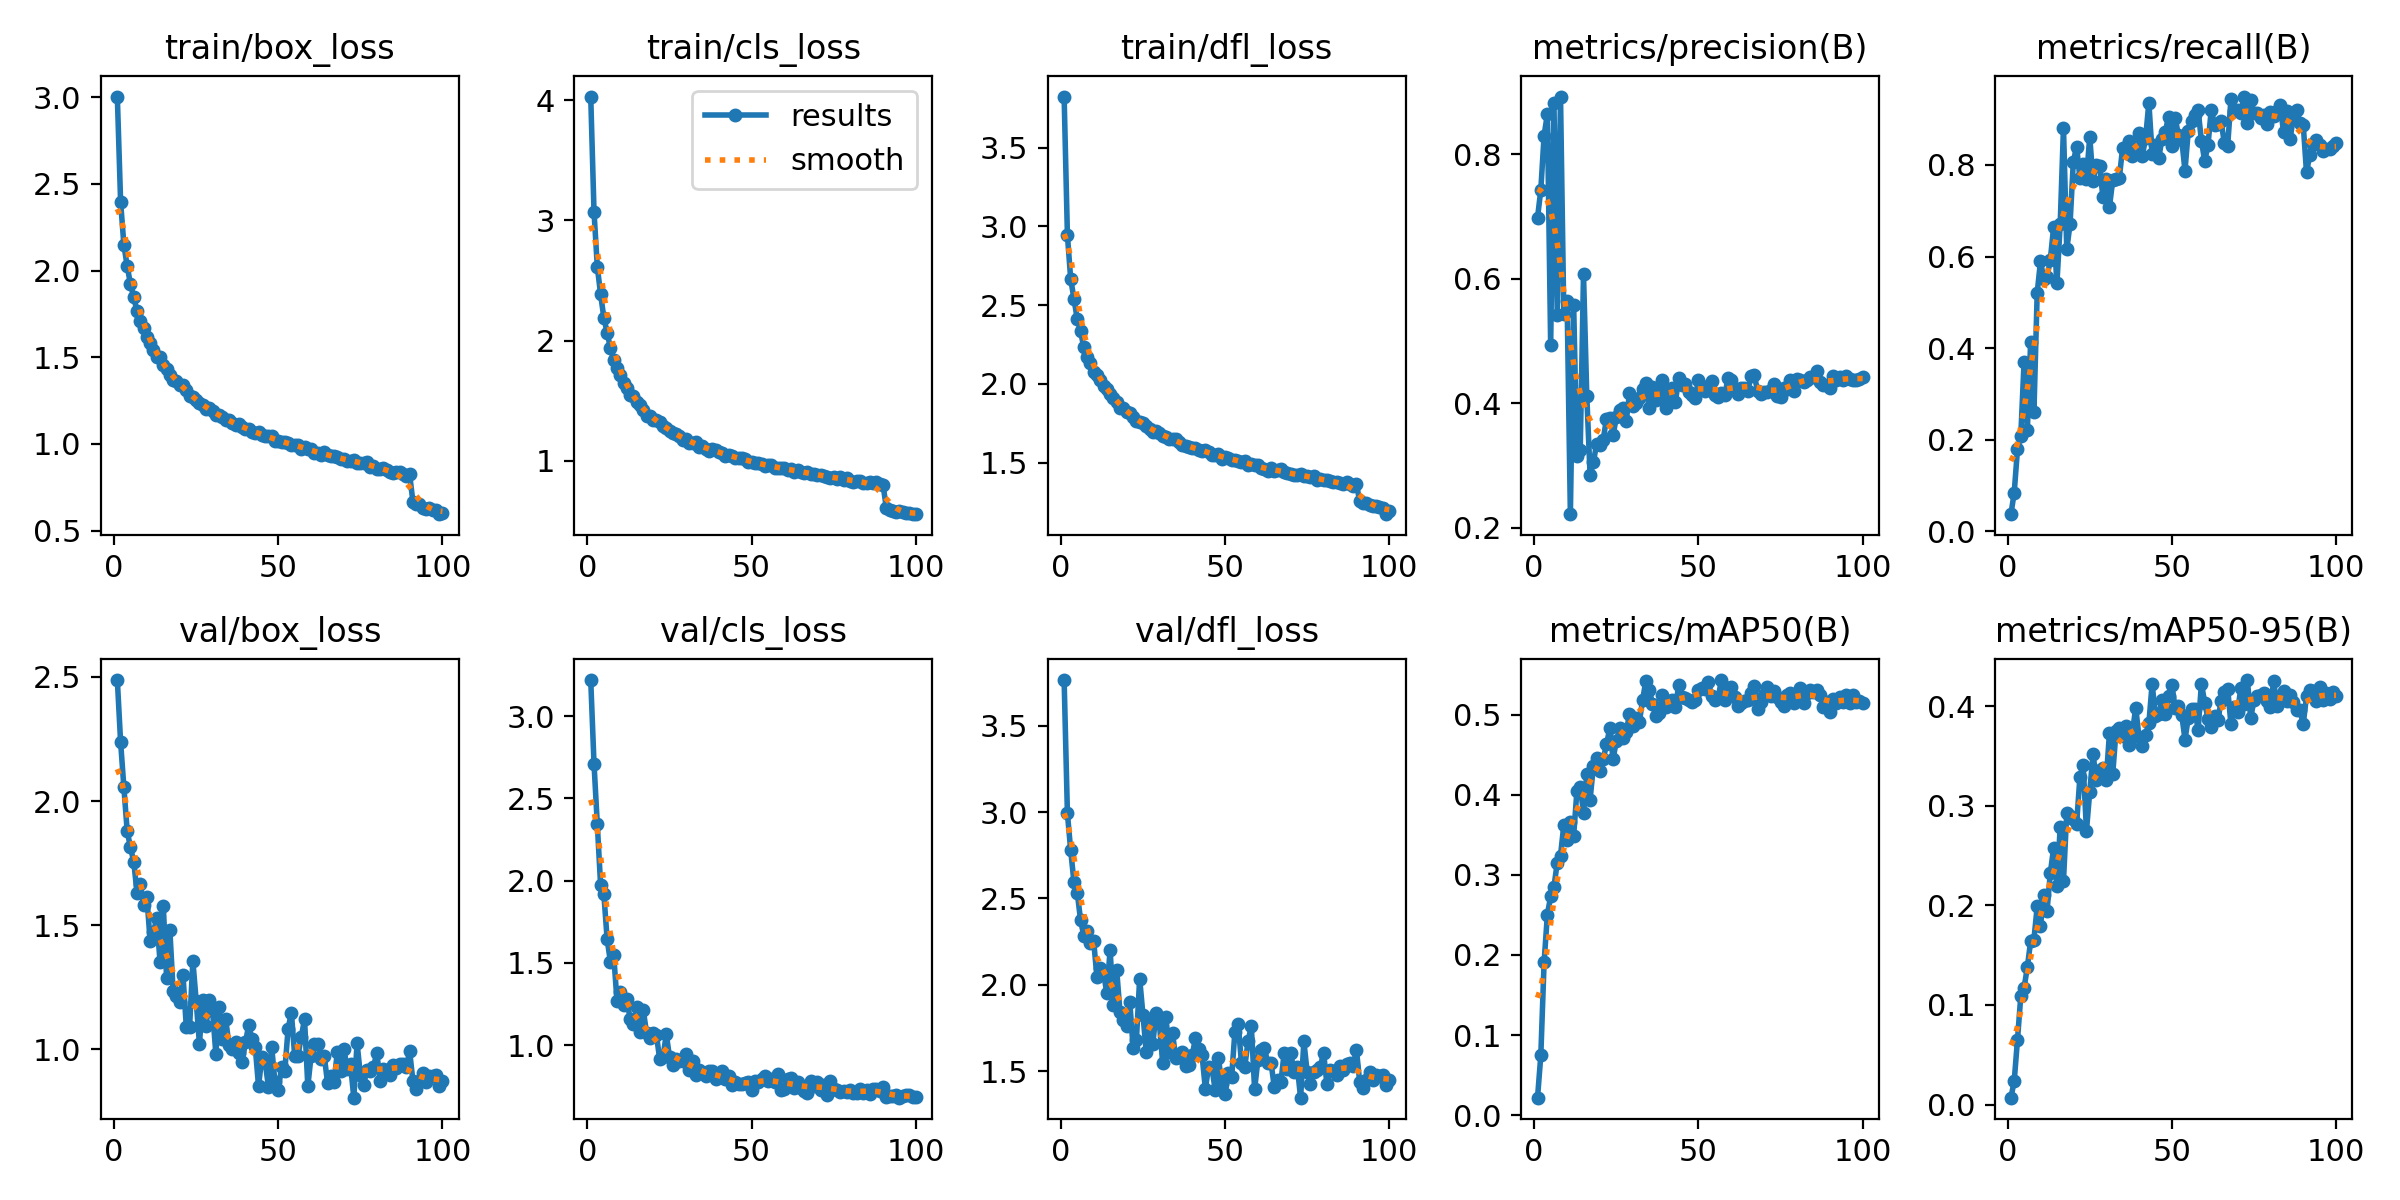

Values plotted in this chart, from the file beside it:
epoch, time, train/box_loss, train/cls_loss, train/dfl_loss, metrics/precision(B), metrics/recall(B), metrics/mAP50(B), metrics/mAP50-95(B), val/box_loss, val/cls_loss, val/dfl_loss, lr/pg0, lr/pg1, lr/pg2
1, 43.54, 3.003, 4.03, 3.825, 0.6983, 0.0376, 0.02183, 0.00696, 2.487, 3.219, 3.765, 0.0004745, 0.0004745, 0.0004745
2, 86.79, 2.396, 3.073, 2.945, 0.7428, 0.0846, 0.07448, 0.02356, 2.237, 2.711, 2.993, 0.0009414, 0.0009414, 0.0009414
3, 124.1, 2.147, 2.616, 2.666, 0.8302, 0.1795, 0.1908, 0.06533, 2.055, 2.344, 2.779, 0.001399, 0.001399, 0.001399
4, 161.3, 2.026, 2.387, 2.541, 0.8649, 0.208, 0.2505, 0.1088, 1.879, 1.976, 2.594, 0.001387, 0.001387, 0.001387
5, 198.7, 1.922, 2.19, 2.41, 0.493, 0.3698, 0.2732, 0.1171, 1.813, 1.917, 2.534, 0.001372, 0.001372, 0.001372
6, 236.9, 1.846, 2.066, 2.334, 0.8822, 0.222, 0.2852, 0.138, 1.756, 1.643, 2.374, 0.001358, 0.001358, 0.001358
7, 282.3, 1.766, 1.939, 2.232, 0.5425, 0.4125, 0.315, 0.164, 1.63, 1.507, 2.283, 0.001344, 0.001344, 0.001344
8, 322.7, 1.709, 1.843, 2.173, 0.8929, 0.2596, 0.324, 0.1656, 1.665, 1.547, 2.311, 0.00133, 0.00133, 0.00133
9, 360.9, 1.671, 1.773, 2.134, 0.5437, 0.521, 0.3621, 0.1989, 1.581, 1.269, 2.24, 0.001316, 0.001316, 0.001316
10, 401.5, 1.62, 1.713, 2.076, 0.5642, 0.5894, 0.3439, 0.1797, 1.614, 1.322, 2.252, 0.001302, 0.001302, 0.001302
11, 443.7, 1.582, 1.649, 2.055, 0.2216, 0.552, 0.3662, 0.2104, 1.435, 1.245, 2.044, 0.001288, 0.001288, 0.001288
12, 483.1, 1.541, 1.61, 2.024, 0.5579, 0.5553, 0.3489, 0.1945, 1.472, 1.282, 2.096, 0.001273, 0.001273, 0.001273
13, 521.2, 1.5, 1.545, 1.985, 0.3156, 0.5936, 0.405, 0.2326, 1.528, 1.158, 2.069, 0.001259, 0.001259, 0.001259
14, 561.9, 1.501, 1.536, 1.97, 0.325, 0.6644, 0.4103, 0.2575, 1.354, 1.127, 1.953, 0.001245, 0.001245, 0.001245
15, 599.8, 1.456, 1.488, 1.936, 0.6072, 0.5412, 0.3768, 0.2194, 1.578, 1.23, 2.202, 0.001231, 0.001231, 0.001231
16, 640.3, 1.431, 1.464, 1.914, 0.4118, 0.6703, 0.4256, 0.2786, 1.289, 1.082, 1.883, 0.001217, 0.001217, 0.001217
17, 680.6, 1.4, 1.424, 1.888, 0.2852, 0.8817, 0.3936, 0.2245, 1.479, 1.215, 2.087, 0.001203, 0.001203, 0.001203
18, 720.9, 1.369, 1.377, 1.85, 0.3049, 0.6156, 0.4357, 0.2931, 1.235, 1.074, 1.844, 0.001189, 0.001189, 0.001189
19, 758.1, 1.362, 1.373, 1.846, 0.3348, 0.6711, 0.4461, 0.2897, 1.215, 1.043, 1.797, 0.001174, 0.001174, 0.001174
20, 796.6, 1.339, 1.34, 1.82, 0.3321, 0.8071, 0.43, 0.287, 1.192, 1.077, 1.764, 0.00116, 0.00116, 0.00116
21, 834.2, 1.339, 1.342, 1.817, 0.3412, 0.8401, 0.4444, 0.2818, 1.298, 1.063, 1.898, 0.001146, 0.001146, 0.001146
22, 871.9, 1.31, 1.322, 1.792, 0.3753, 0.7719, 0.4627, 0.3286, 1.091, 0.9157, 1.637, 0.001132, 0.001132, 0.001132
23, 911, 1.278, 1.29, 1.768, 0.3762, 0.8026, 0.4829, 0.3409, 1.09, 0.9267, 1.678, 0.001118, 0.001118, 0.001118
24, 954, 1.273, 1.275, 1.76, 0.3483, 0.7702, 0.4444, 0.2751, 1.357, 1.066, 2.036, 0.001104, 0.001104, 0.001104
25, 991.2, 1.251, 1.252, 1.754, 0.3775, 0.8619, 0.4672, 0.314, 1.197, 0.9286, 1.826, 0.001089, 0.001089, 0.001089
26, 1028, 1.234, 1.232, 1.731, 0.3884, 0.7651, 0.4829, 0.352, 1.023, 0.8789, 1.611, 0.001075, 0.001075, 0.001075
27, 1067, 1.224, 1.225, 1.715, 0.3915, 0.801, 0.4712, 0.3254, 1.2, 0.9173, 1.8, 0.001061, 0.001061, 0.001061
28, 1105, 1.199, 1.204, 1.695, 0.371, 0.7986, 0.4778, 0.336, 1.093, 0.9039, 1.658, 0.001047, 0.001047, 0.001047
29, 1143, 1.21, 1.177, 1.704, 0.4156, 0.7302, 0.501, 0.3378, 1.199, 0.9053, 1.837, 0.001033, 0.001033, 0.001033
30, 1181, 1.189, 1.185, 1.687, 0.395, 0.7688, 0.4863, 0.3256, 1.155, 0.9467, 1.778, 0.001019, 0.001019, 0.001019
31, 1218, 1.164, 1.151, 1.672, 0.4003, 0.7085, 0.4962, 0.3728, 0.9819, 0.8528, 1.549, 0.001005, 0.001005, 0.001005
32, 1255, 1.167, 1.153, 1.664, 0.4083, 0.7669, 0.4906, 0.3319, 1.17, 0.907, 1.812, 0.0009904, 0.0009904, 0.0009904
33, 1293, 1.158, 1.157, 1.654, 0.4235, 0.7703, 0.5186, 0.3749, 1.043, 0.8187, 1.609, 0.0009763, 0.0009763, 0.0009763
34, 1331, 1.141, 1.12, 1.649, 0.4319, 0.7712, 0.5424, 0.3776, 1.122, 0.8474, 1.721, 0.0009621, 0.0009621, 0.0009621
35, 1368, 1.14, 1.125, 1.653, 0.3916, 0.8373, 0.5312, 0.3699, 1.017, 0.8352, 1.574, 0.000948, 0.000948, 0.000948
36, 1406, 1.122, 1.096, 1.633, 0.4266, 0.8381, 0.5138, 0.3796, 1.003, 0.8138, 1.583, 0.0009339, 0.0009339, 0.0009339
37, 1445, 1.109, 1.082, 1.61, 0.4055, 0.8534, 0.4983, 0.3613, 1.029, 0.8415, 1.612, 0.0009197, 0.0009197, 0.0009197
38, 1487, 1.113, 1.101, 1.607, 0.4119, 0.8199, 0.5017, 0.3738, 0.9861, 0.842, 1.531, 0.0009056, 0.0009056, 0.0009056
39, 1530, 1.098, 1.09, 1.598, 0.4369, 0.8298, 0.524, 0.3985, 0.9491, 0.793, 1.536, 0.0008914, 0.0008914, 0.0008914
40, 1567, 1.087, 1.076, 1.594, 0.392, 0.87, 0.5093, 0.3687, 1.028, 0.815, 1.592, 0.0008773, 0.0008773, 0.0008773
41, 1606, 1.089, 1.064, 1.595, 0.4112, 0.8199, 0.516, 0.3603, 1.097, 0.8464, 1.692, 0.0008631, 0.0008631, 0.0008631
42, 1649, 1.072, 1.044, 1.584, 0.4244, 0.8585, 0.5179, 0.3714, 1.042, 0.7956, 1.626, 0.000849, 0.000849, 0.000849
43, 1687, 1.063, 1.048, 1.577, 0.4023, 0.9363, 0.5097, 0.3827, 1.009, 0.8132, 1.592, 0.0008348, 0.0008348, 0.0008348
44, 1725, 1.068, 1.039, 1.579, 0.4412, 0.823, 0.5374, 0.4226, 0.8518, 0.7601, 1.397, 0.0008207, 0.0008207, 0.0008207
45, 1763, 1.049, 1.024, 1.565, 0.4298, 0.8445, 0.5215, 0.3896, 0.9697, 0.7781, 1.526, 0.0008065, 0.0008065, 0.0008065
46, 1803, 1.048, 1.025, 1.546, 0.4302, 0.8152, 0.5207, 0.3921, 0.9512, 0.7665, 1.518, 0.0007924, 0.0007924, 0.0007924
47, 1842, 1.045, 1.022, 1.546, 0.4181, 0.8573, 0.5183, 0.4062, 0.8499, 0.7677, 1.39, 0.0007782, 0.0007782, 0.0007782
48, 1881, 1.044, 1.012, 1.555, 0.413, 0.8722, 0.5162, 0.392, 1.01, 0.7711, 1.573, 0.0007641, 0.0007641, 0.0007641
49, 1917, 1.016, 0.9921, 1.526, 0.4085, 0.9055, 0.5179, 0.4106, 0.8675, 0.7761, 1.424, 0.0007499, 0.0007499, 0.0007499
50, 1954, 1.018, 0.9949, 1.533, 0.4376, 0.8407, 0.5302, 0.4209, 0.8356, 0.7257, 1.367, 0.0007358, 0.0007358, 0.0007358
51, 1991, 1.012, 0.9851, 1.531, 0.4258, 0.9016, 0.5334, 0.3986, 0.9284, 0.7826, 1.49, 0.0007216, 0.0007216, 0.0007216
52, 2027, 1.009, 0.9861, 1.519, 0.42, 0.8664, 0.532, 0.4005, 0.9143, 0.7796, 1.464, 0.0007075, 0.0007075, 0.0007075
53, 2064, 1.006, 0.9715, 1.519, 0.4273, 0.8556, 0.5403, 0.3915, 1.084, 0.7925, 1.728, 0.0006934, 0.0006934, 0.0006934
54, 2100, 0.9956, 0.9602, 1.514, 0.435, 0.7876, 0.5228, 0.3665, 1.148, 0.8139, 1.773, 0.0006792, 0.0006792, 0.0006792
55, 2144, 0.9964, 0.9659, 1.505, 0.4139, 0.8751, 0.5187, 0.3883, 0.974, 0.7832, 1.547, 0.0006651, 0.0006651, 0.0006651
56, 2193, 0.994, 0.9667, 1.51, 0.4095, 0.8956, 0.5213, 0.3971, 0.975, 0.7958, 1.523, 0.0006509, 0.0006509, 0.0006509
57, 2234, 0.9705, 0.9407, 1.487, 0.4156, 0.91, 0.5432, 0.397, 1.049, 0.7742, 1.673, 0.0006368, 0.0006368, 0.0006368
58, 2279, 0.9824, 0.944, 1.494, 0.413, 0.9194, 0.5182, 0.3761, 1.123, 0.8229, 1.759, 0.0006226, 0.0006226, 0.0006226
59, 2320, 0.973, 0.942, 1.484, 0.4398, 0.8534, 0.5338, 0.4227, 0.852, 0.7257, 1.394, 0.0006085, 0.0006085, 0.0006085
60, 2358, 0.9699, 0.9383, 1.484, 0.437, 0.8086, 0.5339, 0.4035, 0.9739, 0.7366, 1.565, 0.0005943, 0.0005943, 0.0005943
... 40 more rows
